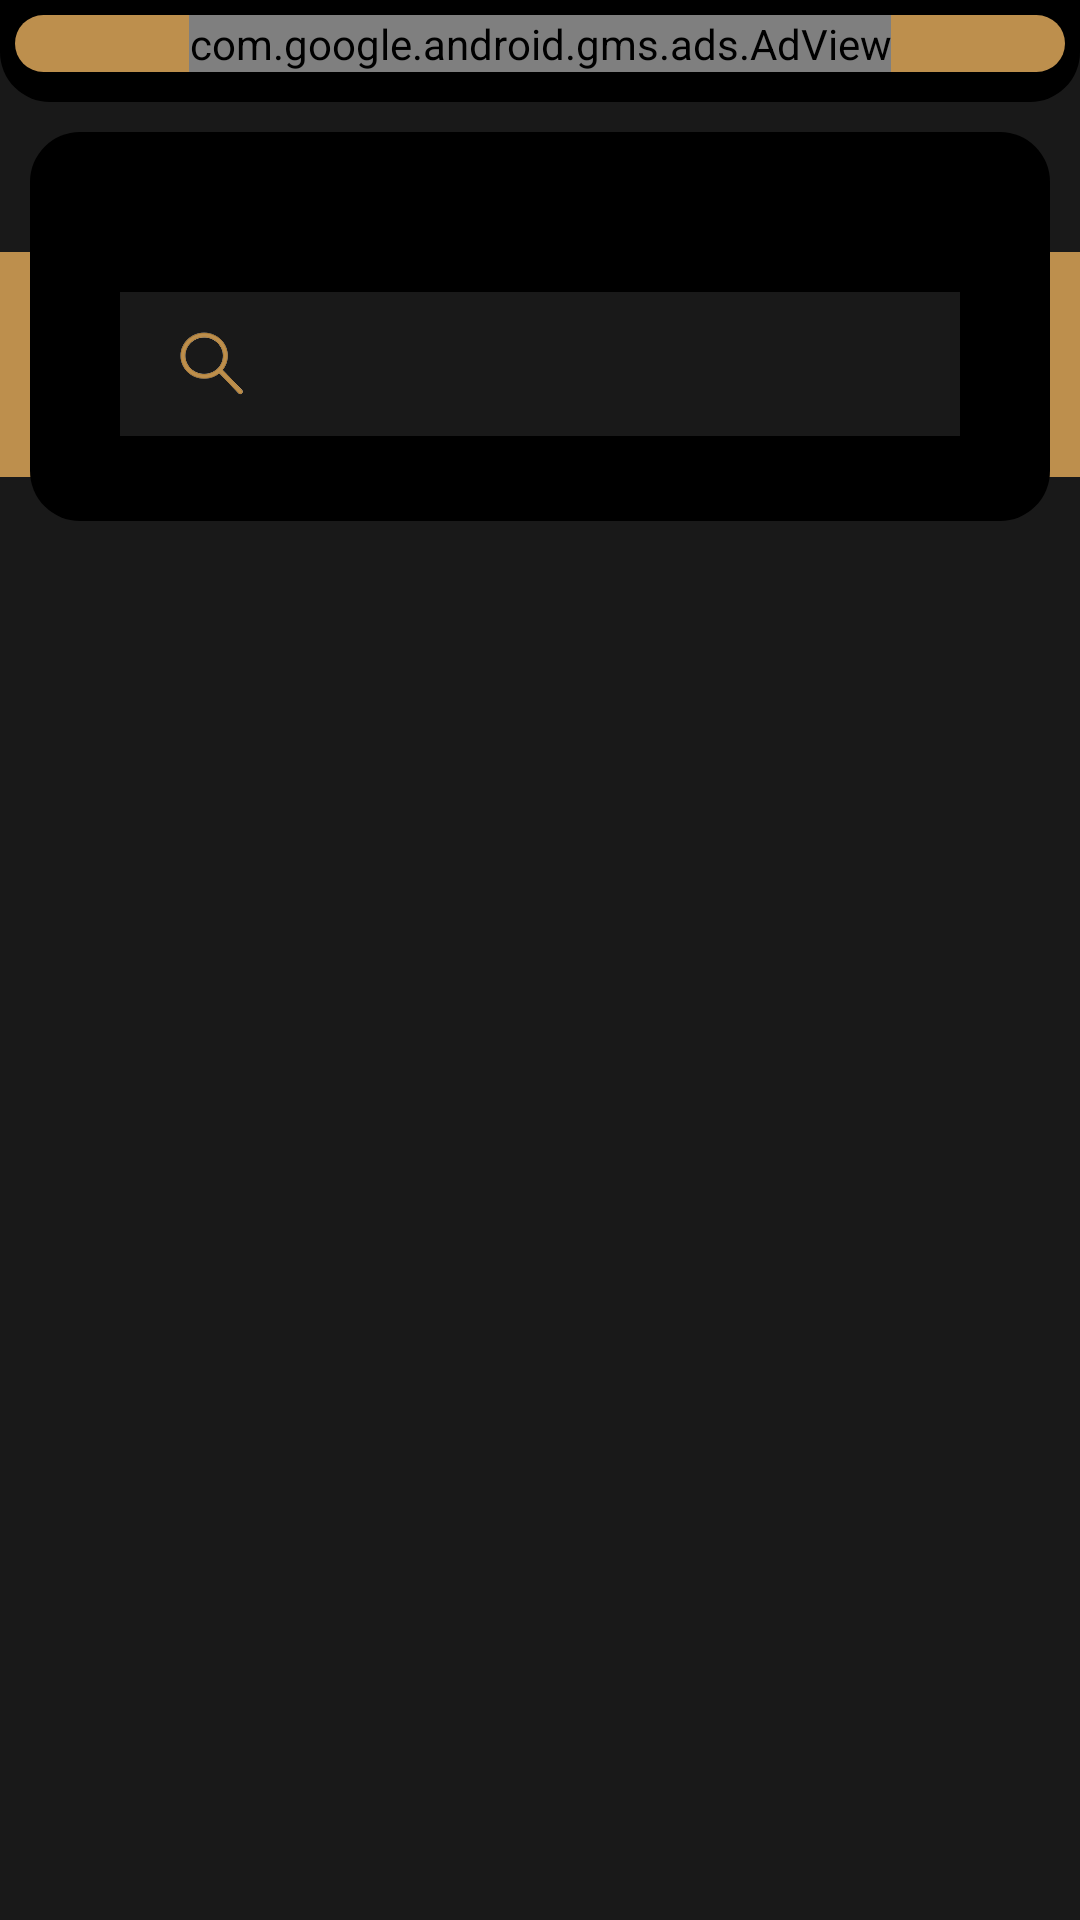

This screen was rendered from an Android layout file. Write that file and the resources it references.
<!-- AndroidManifest.xml: application theme Theme.StockOverlay -->
<!-- res/layout/fragment_search.xml -->
<?xml version="1.0" encoding="utf-8"?>
<LinearLayout xmlns:android="http://schemas.android.com/apk/res/android"
    xmlns:app="http://schemas.android.com/apk/res-auto"
    xmlns:tools="http://schemas.android.com/tools"
    android:layout_width="match_parent"
    android:layout_height="match_parent"
    android:background="@color/stockoverlay_black"
    android:gravity="center_horizontal"
    android:orientation="vertical">

    <LinearLayout
        android:layout_width="match_parent"
        android:layout_height="wrap_content"
        android:background="@drawable/round_background_admob2"
        android:orientation="vertical"
        android:paddingLeft="5dp"
        android:paddingTop="5dp"
        android:paddingRight="5dp">

        <LinearLayout
            android:layout_width="match_parent"
            android:layout_height="wrap_content"
            android:layout_marginBottom="10dp"
            android:background="@drawable/round_background_admob"
            android:gravity="center"
            android:orientation="vertical">

            <com.google.android.gms.ads.AdView
                android:id="@+id/adView2"
                android:layout_width="wrap_content"
                android:layout_height="wrap_content"
                android:layout_alignParentBottom="true"
                android:layout_centerHorizontal="true"
                app:adSize="BANNER"
                app:adUnitId="ca-app-pub-5856926052915180/9290382063">
                
                
            </com.google.android.gms.ads.AdView>
        </LinearLayout>
    </LinearLayout>

    <FrameLayout
        android:layout_width="match_parent"
        android:layout_height="wrap_content">

        <View
            android:layout_width="match_parent"
            android:layout_height="75dp"
            android:layout_centerInParent="true"
            android:layout_marginTop="50dp"
            android:background="@color/stockoverlay_brown" />

        <LinearLayout
            android:layout_width="match_parent"
            android:layout_height="match_parent"
            android:layout_margin="10dp"
            android:background="@drawable/round_background_search"
            android:orientation="vertical">

            <androidx.appcompat.widget.SearchView
                android:id="@+id/search_bar"
                android:layout_width="match_parent"
                android:layout_height="wrap_content"
                android:layout_marginStart="20dp"
                android:layout_marginLeft="20dp"
                android:layout_marginTop="50dp"
                android:layout_marginEnd="20dp"
                android:layout_marginRight="20dp"
                android:layout_marginBottom="25dp"
                android:background="@color/stockoverlay_black"
                android:iconifiedByDefault="true"
                app:queryHint="종목명 또는 종목코드 입력"
                app:searchIcon="@drawable/ic_searchbar"
                tools:ignore="MissingConstraints"></androidx.appcompat.widget.SearchView>

            <ListView
                android:id="@+id/search_list"
                android:layout_width="match_parent"
                android:layout_height="match_parent"
                android:background="@color/black"
                android:orientation="horizontal"></ListView>
        </LinearLayout>
    </FrameLayout>

</LinearLayout>
<!-- resources referenced by this layout -->
<resources>
  <color name="black">#FF000000</color>
  <color name="stockoverlay_black">#191919</color>
  <color name="stockoverlay_brown">#BD8F4D</color>
  <!-- drawable ic_searchbar: png bitmap (drawable-xxhdpi, 3653 bytes) -->
  <!-- drawable round_background_admob (drawable) -->
  <?xml version="1.0" encoding="utf-8"?>
  <shape xmlns:android="http://schemas.android.com/apk/res/android">
      <solid
          android:color="@color/stockoverlay_brown" />
      <corners
          android:radius="50px" />
  </shape>
  <!-- drawable round_background_admob2 (drawable) -->
  <?xml version="1.0" encoding="utf-8"?>
  <shape xmlns:android="http://schemas.android.com/apk/res/android">
      <solid
          android:color="@color/black" />
      <corners
          android:bottomLeftRadius="50px"
          android:bottomRightRadius="50px" />
  </shape>
  <!-- drawable round_background_search (drawable) -->
  <?xml version="1.0" encoding="utf-8"?>
  <shape xmlns:android="http://schemas.android.com/apk/res/android">
      <solid
          android:color="#000000" />
      <padding
          android:left="30px"
          android:top="10px"
          android:right="30px"
          android:bottom="10px" />
      <corners
          android:radius="50px" />
  </shape>
  <style name="Theme.StockOverlay" parent="Theme.AppCompat.DayNight.NoActionBar">
          
          <item name="colorPrimary">@color/stockoverlay_brown</item>
          <item name="colorPrimaryVariant">#61380B</item>
          <item name="colorOnPrimary">#FFFFFF</item>
          
          <item name="colorSecondary">@color/teal_200</item>
          <item name="colorSecondaryVariant">@color/teal_700</item>
          <item name="colorOnSecondary">@color/black</item>
          
          <item name="android:statusBarColor" tools:targetApi="l">?attr/colorPrimaryVariant</item>
          
      </style>
  <color name="teal_200">#FF03DAC5</color>
  <color name="teal_700">#FF018786</color>
</resources>
